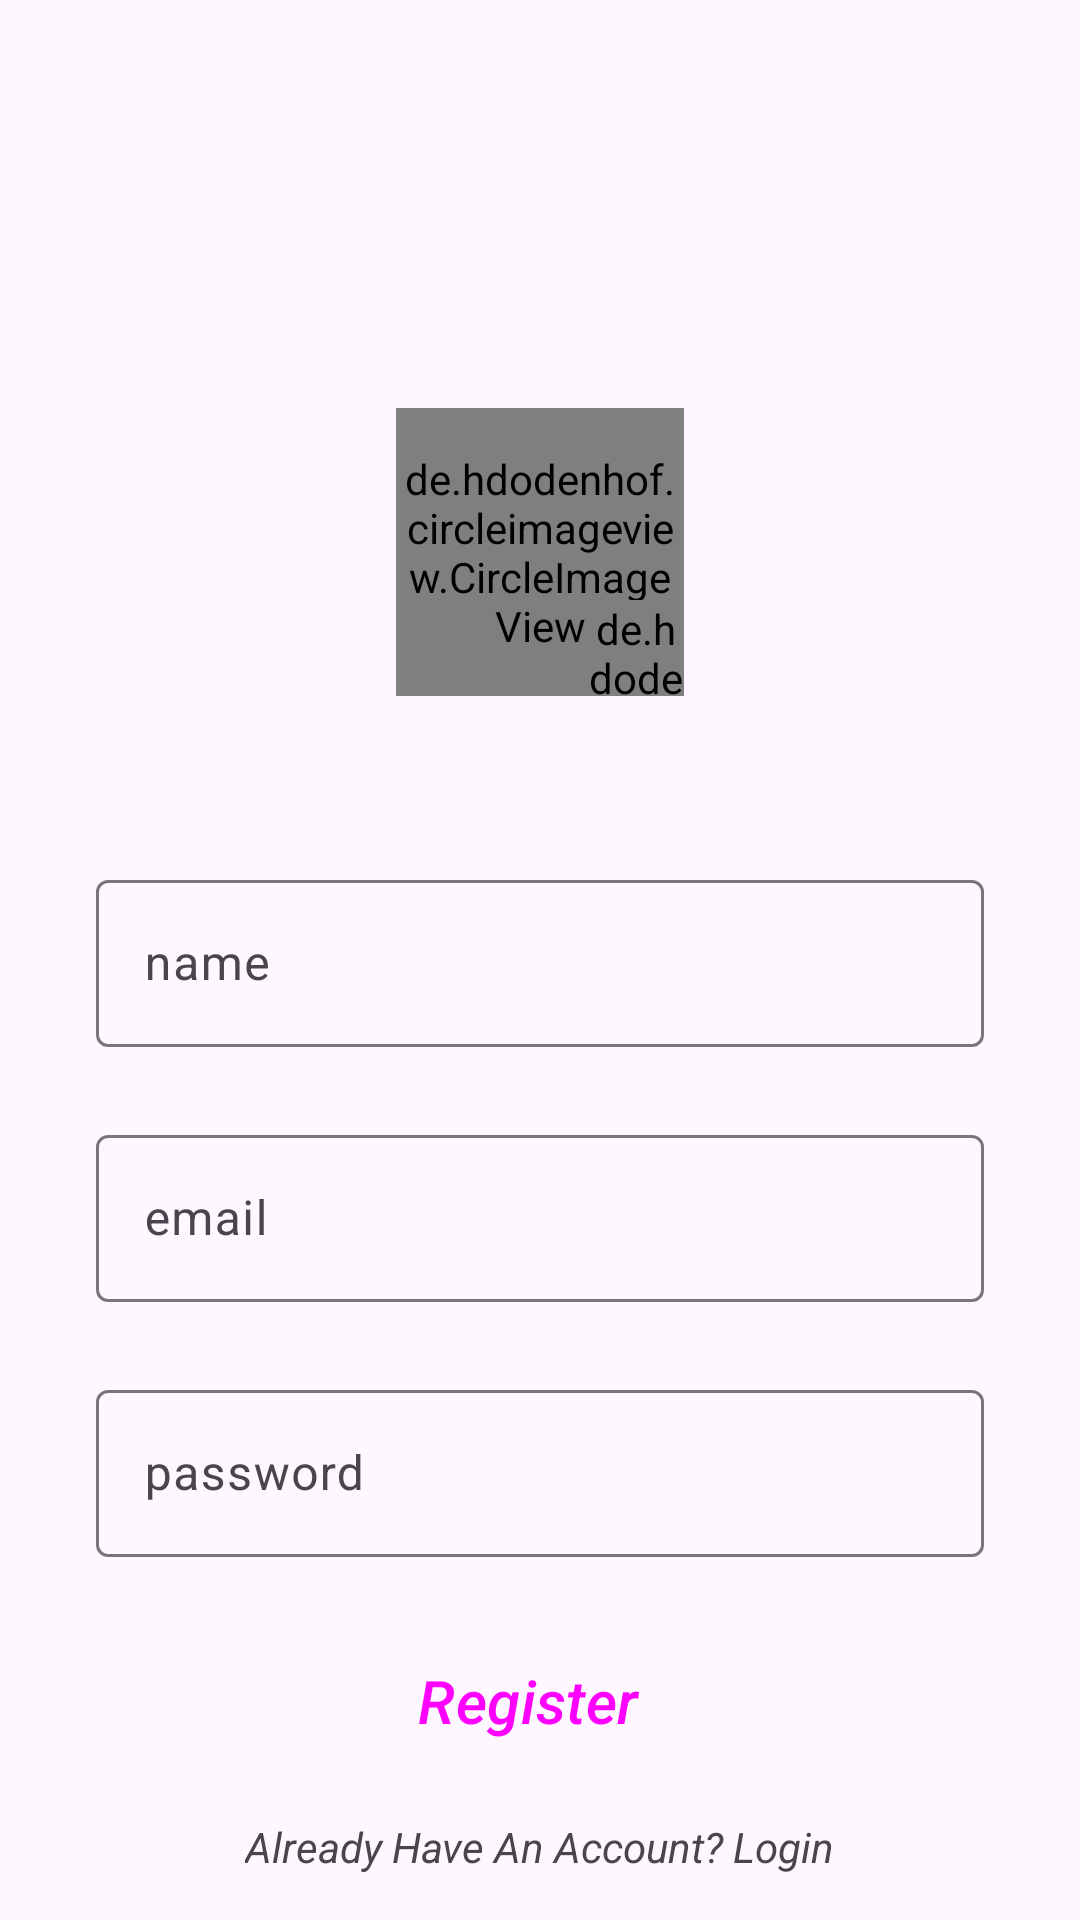

Here is an Android app screen rendered from its layout file. Give the layout XML and the strings, colors and styles it references.
<!-- AndroidManifest.xml: application theme Theme.SocialMediaapp -->
<!-- res/layout/activity_sign_up2.xml -->
<?xml version="1.0" encoding="utf-8"?>
<androidx.constraintlayout.widget.ConstraintLayout xmlns:android="http://schemas.android.com/apk/res/android"
    xmlns:app="http://schemas.android.com/apk/res-auto"
    xmlns:tools="http://schemas.android.com/tools"
    android:layout_width="match_parent"
    android:layout_height="match_parent"
    tools:context=".SignUpActivity2">

    <de.hdodenhof.circleimageview.CircleImageView
        android:id="@+id/profile_image"
        android:layout_width="96dp"
        android:layout_height="96dp"
        android:layout_marginTop="136dp"
        android:src="@drawable/user"
        app:civ_border_color="#FF000000"
        app:civ_border_width="2dp"
        app:layout_constraintEnd_toEndOf="parent"
        app:layout_constraintStart_toStartOf="parent"
        app:layout_constraintTop_toTopOf="parent" />

    <de.hdodenhof.circleimageview.CircleImageView
        android:id="@+id/plus"
        android:layout_width="32dp"
        android:layout_height="32dp"
        android:src="@drawable/plus"
        app:civ_border_color="#FDF9F9"
        app:civ_border_width="3dp"
        app:layout_constraintBottom_toBottomOf="@+id/profile_image"
        app:layout_constraintEnd_toEndOf="@+id/profile_image"
        app:layout_constraintHorizontal_bias="1.0"
        app:layout_constraintStart_toStartOf="@+id/profile_image"
        app:layout_constraintTop_toTopOf="@+id/profile_image"
        app:layout_constraintVertical_bias="1.0" />

    <com.google.android.material.textfield.TextInputLayout
        android:id="@+id/name"
        android:layout_width="match_parent"
        android:layout_height="wrap_content"
        android:layout_marginStart="32dp"
        android:layout_marginTop="56dp"
        android:layout_marginEnd="32dp"
        android:hint="name"
        app:layout_constraintEnd_toEndOf="parent"
        app:layout_constraintStart_toStartOf="parent"
        app:layout_constraintTop_toBottomOf="@+id/profile_image">

        <com.google.android.material.textfield.TextInputEditText
            android:layout_width="match_parent"
            android:layout_height="wrap_content"
            android:visibility="visible" />

    </com.google.android.material.textfield.TextInputLayout>

    <com.google.android.material.textfield.TextInputLayout
        android:id="@+id/email"
        android:layout_width="0dp"
        android:layout_height="wrap_content"
        android:layout_marginTop="24dp"
        android:hint="email"
        app:layout_constraintEnd_toEndOf="@+id/name"
        app:layout_constraintStart_toStartOf="@+id/name"
        app:layout_constraintTop_toBottomOf="@+id/name">

        <com.google.android.material.textfield.TextInputEditText
            android:layout_width="match_parent"
            android:layout_height="wrap_content"
            android:visibility="visible" />

    </com.google.android.material.textfield.TextInputLayout>

    <com.google.android.material.textfield.TextInputLayout
        android:id="@+id/password"
        android:layout_width="0dp"
        android:layout_height="wrap_content"
        android:layout_marginTop="24dp"
        android:hint="password"
        app:layout_constraintEnd_toEndOf="@+id/email"
        app:layout_constraintStart_toStartOf="@+id/email"
        app:layout_constraintTop_toBottomOf="@+id/email">

        <com.google.android.material.textfield.TextInputEditText
            android:layout_width="match_parent"
            android:layout_height="wrap_content"
            android:visibility="visible" />

    </com.google.android.material.textfield.TextInputLayout>

    <Button
        android:id="@+id/signUpbutton"
        style="@style/Widget.Material3.Button.Icon"
        android:layout_width="0dp"
        android:layout_height="wrap_content"
        android:layout_marginTop="24dp"
        android:backgroundTint="#1E88E5"
        android:text="Register"
        android:textSize="20sp"
        android:textStyle="italic"
        app:layout_constraintEnd_toEndOf="@+id/password"
        app:layout_constraintStart_toStartOf="@+id/password"
        app:layout_constraintTop_toBottomOf="@+id/password" />

    <TextView
        android:id="@+id/login_btn"
        android:layout_width="wrap_content"
        android:layout_height="wrap_content"
        android:text="Already Have An Account? Login"
        app:layout_constraintBottom_toBottomOf="parent"
        app:layout_constraintEnd_toEndOf="parent"
        android:textStyle="italic"
        app:layout_constraintStart_toStartOf="parent"
        app:layout_constraintTop_toBottomOf="@+id/signUpbutton" />


</androidx.constraintlayout.widget.ConstraintLayout>
<!-- resources referenced by this layout -->
<resources>
  <style name="Theme.SocialMediaapp" parent="Base.Theme.SocialMediaapp" />
  <style name="Base.Theme.SocialMediaapp" parent="Theme.Material3.DayNight.NoActionBar">
          
          
          <item name="android:statusBarColor">@android:color/transparent</item>
      </style>
</resources>
